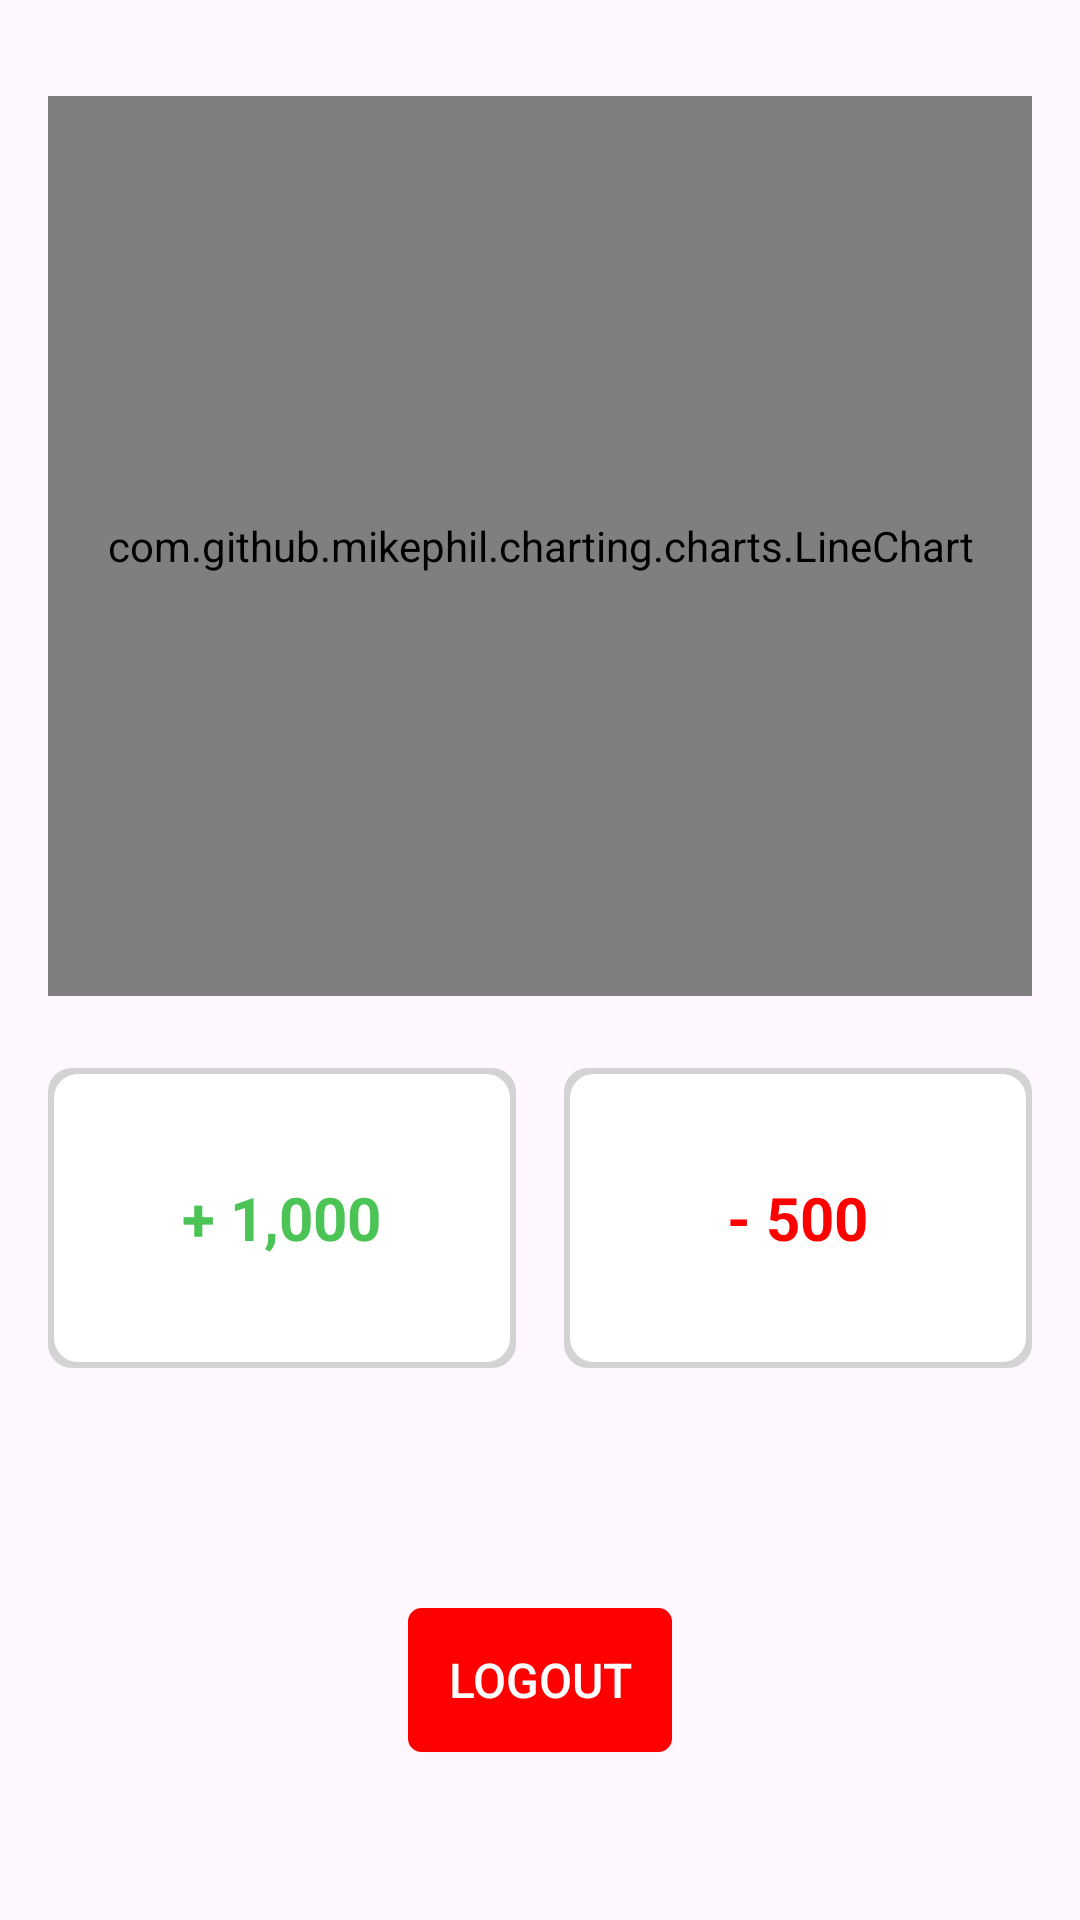

Write the Android layout XML for this screen, with the resource values it uses.
<!-- AndroidManifest.xml: application theme Theme.KERAMAT_DJATI -->
<!-- res/layout/fragment_profile.xml -->
<FrameLayout xmlns:android="http://schemas.android.com/apk/res/android"
    xmlns:tools="http://schemas.android.com/tools"
    xmlns:app="http://schemas.android.com/apk/res-auto"
    android:layout_width="match_parent"
    android:layout_height="match_parent"
    tools:context=".ProfileFragment"
    android:padding="16dp">

    <com.github.mikephil.charting.charts.LineChart
        android:id="@+id/line_chart"
        android:layout_width="match_parent"
        android:layout_height="300dp"
        android:layout_marginTop="16dp" />

    <LinearLayout
        android:id="@+id/box_container"
        android:layout_width="match_parent"
        android:layout_height="wrap_content"
        android:layout_marginTop="340dp"
        android:orientation="horizontal"
        android:layout_gravity="center_horizontal"
        android:weightSum="2">

        <LinearLayout
            android:id="@+id/income_box"
            android:layout_width="0dp"
            android:layout_height="100dp"
            android:layout_weight="1"
            android:background="@drawable/black_border"
            android:gravity="center"
            android:padding="16dp"
            android:layout_marginEnd="8dp">

            <TextView
                android:id="@+id/income_text"
                android:layout_width="wrap_content"
                android:layout_height="wrap_content"
                android:text="+ 1,000"
                android:textColor="@color/main_green"
                android:textSize="20sp"
                android:textStyle="bold" />
        </LinearLayout>

        <LinearLayout
            android:id="@+id/expense_box"
            android:layout_width="0dp"
            android:layout_height="100dp"
            android:layout_weight="1"
            android:background="@drawable/black_border"
            android:gravity="center"
            android:padding="16dp"
            android:layout_marginStart="8dp">

            <TextView
                android:id="@+id/expense_text"
                android:layout_width="wrap_content"
                android:layout_height="wrap_content"
                android:text="- 500"
                android:textColor="@color/red"
                android:textSize="20sp"
                android:textStyle="bold" />
        </LinearLayout>
    </LinearLayout>

    <Button
        android:id="@+id/logout_button"
        android:layout_width="wrap_content"
        android:layout_height="wrap_content"
        android:text="Logout"
        android:textColor="@color/white"
        android:textSize="16sp"
        android:background="@drawable/button_rounded"
        app:backgroundTint="@color/red"
        android:layout_gravity="center|bottom"
        android:layout_marginBottom="40dp" />
</FrameLayout>
<!-- resources referenced by this layout -->
<resources>
  <color name="main_green">#4BC355</color>
  <color name="red">#FF0000</color>
  <color name="white">#FFFFFFFF</color>
  <!-- drawable black_border (drawable) -->
  <layer-list xmlns:android="http://schemas.android.com/apk/res/android">
      
      <item>
          <shape xmlns:android="http://schemas.android.com/apk/res/android">
              <solid android:color="#D3D3D3" />  
              <corners android:radius="8dp" />   
          </shape>
      </item>
  
      
      <item android:right="2dp" android:left="2dp" android:top="2dp" android:bottom="2dp">
          <shape xmlns:android="http://schemas.android.com/apk/res/android">
              <solid android:color="#FFFFFF" />  
              <corners android:radius="8dp" /> 
          </shape>
      </item>
  </layer-list>
  <!-- drawable button_rounded (drawable) -->
  <?xml version="1.0" encoding="utf-8"?>
  <shape xmlns:android="http://schemas.android.com/apk/res/android"
      android:shape="rectangle">
  
      
      <solid android:color="@color/main_green" />
  
      
      <corners android:radius="4dp" /> 
  
      
      <stroke
          android:width="1dp"
          android:color="@color/main_green" />
  
  </shape>
  <style name="Theme.KERAMAT_DJATI" parent="Base.Theme.KERAMAT_DJATI" />
  <style name="Base.Theme.KERAMAT_DJATI" parent="Theme.Material3.DayNight.NoActionBar">
          
          
      </style>
</resources>
